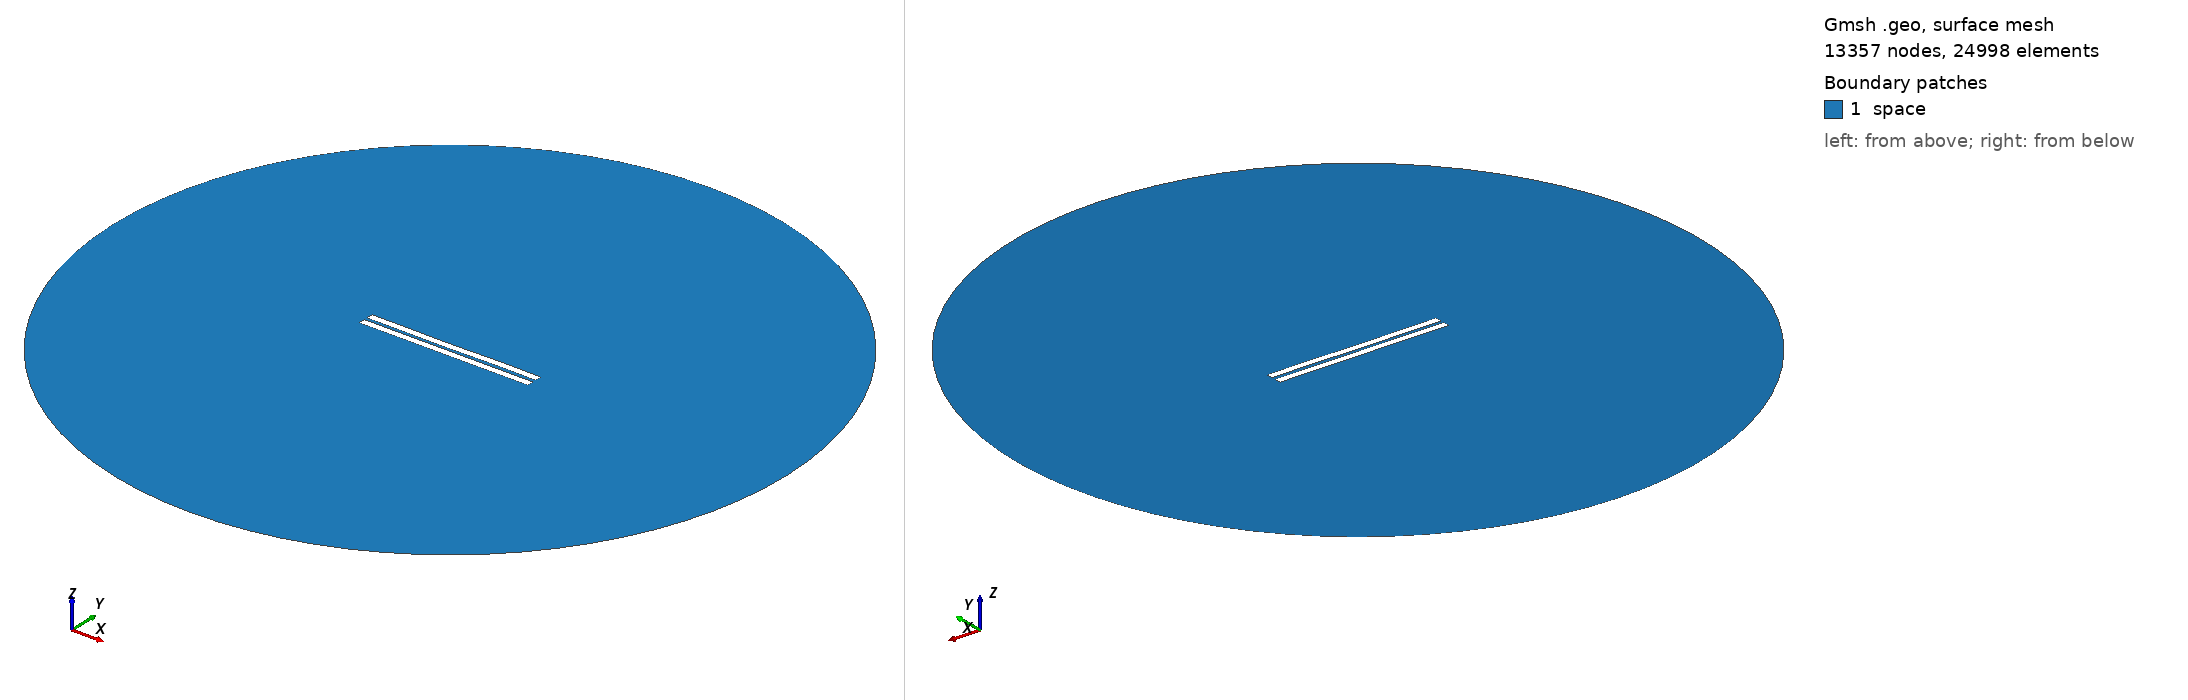

Gmsh geometry script, surface-meshed: 13357 nodes, 24998 surface elements. Boundary patches (legend numbers): 1 space. Left view from above one corner, right view from below the opposite corner. Legend entries are the model's physical surfaces. The drawing asked Gmsh for element sizes between 1% and 20% of the model's largest extent; the script's own settings can give other sizes.

=== 1659.geo (drawn) ===
//---------------------------------------
// Geometry kernel
//---------------------------------------

SetFactory("OpenCASCADE");



//---------------------------------------
// Parameters of the geometry
//---------------------------------------

// Overetch of the upper plate
overetch = 0.0;

// Distance between the plates
distance = 2.0;

// Discretization over the x axis (for the deformation)
nx = 50; 

// Length of the plate
L = 100 - overetch; 

// Number of modes
n = 4; 

// 1st mode coefficient
coeff(1) = 0.07499999999999998;
beta(1) = 0.596864 * 3.1415926535 / L;

// 2nd mode coefficient
coeff(2) = -0.075;
beta(2) = 1.49418 * 3.1415926535 / L;

// 3rd mode coefficient
coeff(3) = -0.075;
beta(3) = 2.50025 * 3.1415926535 / L;

// 4th mode coefficient
coeff(4) = 0.07499999999999998;
beta(4) = 3.49999 * 3.1415926535 / L;



//---------------------------------------
// Upper plate (deformed rectangle)
//---------------------------------------

// Coordiantes of the upper plate
xmin = -50;
xmax = 50 - overetch;

// Height of the upper plate
yheight = 4 - 2 * overetch;

// Indexes of the points
UpperID[] = {};
LowerID[] = {};
LeftID[] = {};
RightID[] = {};

// Point index
p = 1;

// Horizontal edges
For i In {1:nx}
    x = xmin + (i-1)*(xmax - xmin)/(nx-1);

    y_bottom = distance / 2 + overetch;
    For j In {1:n}
        C = (Cosh(beta(j)*L) + Cos(beta(j)*L)) / (Sinh(beta(j)*L) + Sin(beta(j)*L));
        y_bottom  = y_bottom + coeff(j) * (Cosh(beta(j)*(x+50)) - Cos(beta(j)*(x+50)) - C * (Sinh(beta(j)*(x+50)) - Sin(beta(j)*(x+50))));
    EndFor

    y_top = y_bottom + yheight;

    Point(p) = {x, y_top, 0, 1.0};
    UpperID[i] = p;
    p = p + 1;

    Point(p) = {x, y_bottom, 0, 1.0};
    LowerID[i] = p;
    p = p + 1;
EndFor

// Create point lists
UpperPts[] = {}; LowerPts[] = {};
For i In {1:nx}
  UpperPts[] += {UpperID[i]};
  LowerPts[] += {LowerID[i]};
EndFor

// Build splines
Spline(1) = {UpperPts[]};
Spline(2) = {LowerPts[]};
Line(3) = {LowerPts[nx-1], UpperPts[nx-1]};
Line(4) = {LowerPts[0], UpperPts[0]};

// Build the plane surface
Curve Loop(1) = {2, 3, -1, -4};
Plane Surface(1) = {1};



//---------------------------------------
// Lower plate (rectangle)
//---------------------------------------

// Vertices
Point(1001) = {-50, -1, 0, 1.0};
Point(1002) = { 50, -1, 0, 1.0};
Point(1003) = { 50,  -5, 0, 1.0};
Point(1004) = {-50,  -5, 0, 1.0};

// Edges
Line(5) = {1001, 1002};
Line(6) = {1002, 1003};
Line(7) = {1003, 1004};
Line(8) = {1004, 1001};

// Plane surface
Line Loop(2) = {5, 6, 7, 8};
Plane Surface(2) = {2}; 



//---------------------------------------
// Outer (fictious) boundary
//---------------------------------------

// Points
Point(1005) = {0, 0, 0};       // Center
Point(1006) = {200, 0, 0};     // Start point
Point(1007) = {0, 200, 0};     // 90 degrees
Point(1008) = {-200, 0, 0};    // 180 degrees
Point(1009) = {0, -200, 0};    // 270 degrees

// Circle arcs (each needs start, center, end)
Circle(9) = {1006, 1005, 1007};
Circle(10) = {1007, 1005, 1008};
Circle(11) = {1008, 1005, 1009};
Circle(12) = {1009, 1005, 1006};

// Plane surface for the entire domain
Curve Loop(3) = {9, 10, 11, 12};
Surface(3) = {3};

// Subtract the plates from the whole domain to obtain the actual domain where we want to solve the equations
BooleanDifference{ Surface{3}; Delete; }{ Surface{1}; Surface{2}; Delete; }




//---------------------------------------
// Transfinite Lines/Curves
//---------------------------------------

// Set the number of points on the boundaries
r = 7;

// Plates
Transfinite Curve {1, 2} = 50*r Using Progression 1;
Transfinite Curve {3, 4} = 2*r Using Progression 1;
Transfinite Line {5, 7} = 50*r Using Progression 1;
Transfinite Line {6, 8} = 2*r Using Progression 1;

// Outer boundary
Transfinite Line {9, 10, 11, 12} = 20 Using Progression 1;



//---------------------------------------
// Physical groups
//---------------------------------------                

// Physical curves (boundaries)
Physical Line("force_segment", 10) = {2};
Physical Line("upper_plate", 11) = {1, 3, 4};
Physical Line("lower_plate", 12) = {5, 6, 7, 8};
Physical Line("boundary", 20) = {9, 10, 11, 12};

// Physical Surfaces
Physical Surface("space", 30) = {3};



//---------------------------------------
// 6. Generate the Mesh
//---------------------------------------

// 2D mesh generation
Mesh 2;
